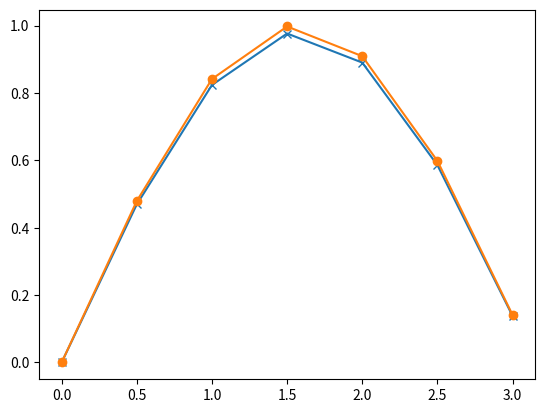

The script that saved this image:
'''
Initial Value Problem with Ordinary Differential Equations. 
We choose a known functions so that the result can be cross checked. 

dy/dx = cos(x) and y(0) = 0  are given.
'''

import numpy as np
import matplotlib.pyplot as plt

def f1(x,y):		# derivative of the function to be evaluated
	return np.cos(x)

dx = .5	# step size
xmin = 0	# initial value, where 
xmax = np.pi	# calculate up to this only

xa = np.arange(xmin, xmax, dx)	# array of the independent variable
N =len(xa)

ya = np.empty(N)	# numpy array to store results

ya[0] = 0.0	# initial value

def rk2(x, y, fxy, h):   # x, y , f(x,y)
	k1 = fxy(x, y)
	k2 = fxy(x + h, h*k1)
	return y + h * ( k1/2 + k2/2)
	
for i in range(N-1):
	ya[i+1] = rk2(xa[i], ya[i], f1, dx)

print (xa[-1], ya[-1],  'Err = ', ya[-1] - np.sin(xa[-1]))   # the last point and error

plt.plot(xa, ya, 'x-')
plt.plot(xa, np.sin(xa), 'o-')
plt.show()

   
